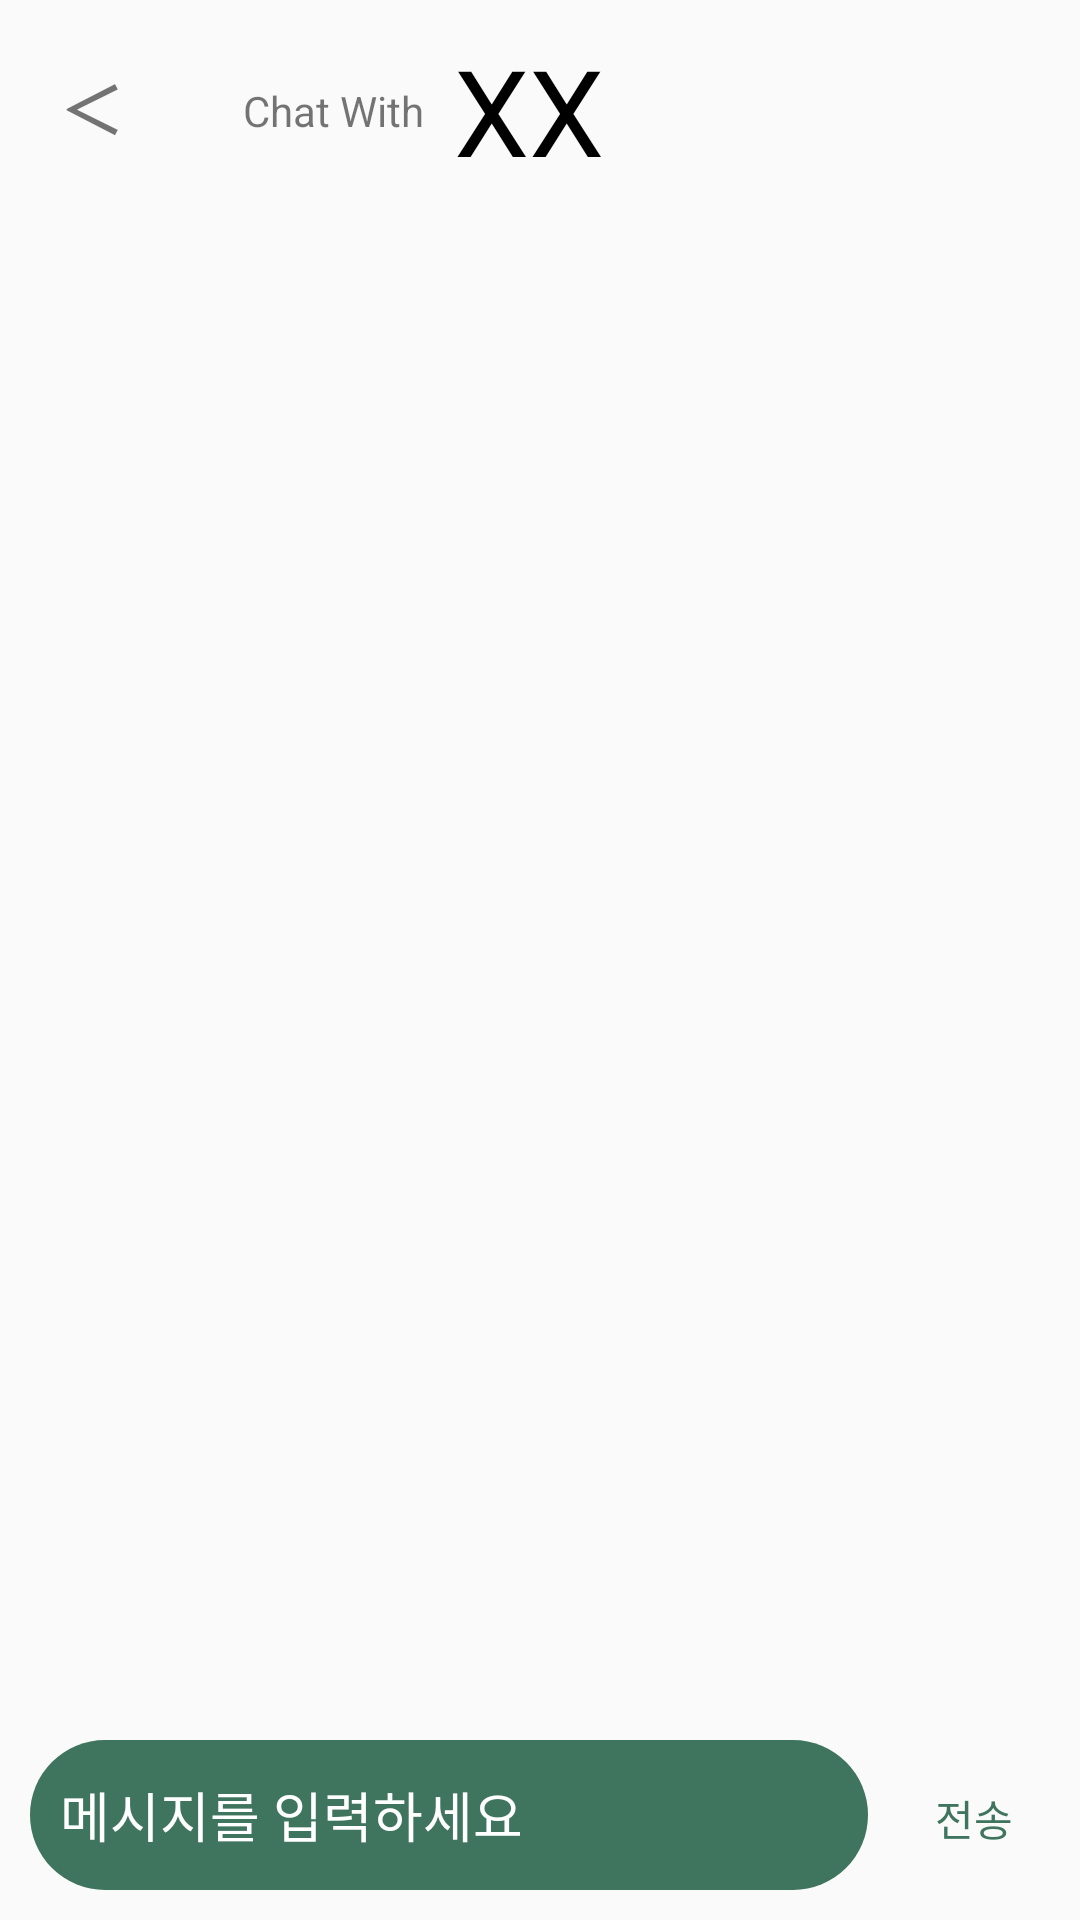

The Android layout XML behind this screen, and the referenced resources:
<!-- AndroidManifest.xml: application theme Theme.BlueLeaf -->
<!-- res/layout/activity_chat.xml -->
<?xml version="1.0" encoding="utf-8"?>
<layout xmlns:tools="http://schemas.android.com/tools"
    xmlns:android="http://schemas.android.com/apk/res/android">

    <RelativeLayout
        android:layout_width="match_parent"
        android:layout_height="match_parent">
        

        <LinearLayout
            android:id="@+id/chatTitle"
            android:layout_alignParentStart="true"
            android:layout_width="match_parent"
            android:layout_height="wrap_content"
            android:orientation="horizontal"
            >

            <TextView
                android:layout_width="wrap_content"
                android:layout_height="wrap_content"
                android:layout_marginRight="10dp"
                android:paddingLeft="20dp"
                android:text="＜"
                android:textSize="21sp"
                android:textStyle="bold"
                android:paddingTop="20dp"
                android:id="@+id/chat_out"
                />

            <LinearLayout
                android:layout_marginLeft="30dp"
                android:layout_width="match_parent"
                android:layout_height="70dp"
                >

                <TextView
                    android:layout_width="wrap_content"
                    android:layout_height="wrap_content"
                    android:text="Chat With"
                    android:layout_marginRight="10dp"
                    />
                <TextView
                    android:id="@+id/chatUserName"
                    android:layout_width="wrap_content"
                    android:layout_height="wrap_content"
                    android:text="XX"
                    android:textSize="40sp"
                    android:textColor="@color/black"
                    android:layout_marginTop="10dp"
                    />


            </LinearLayout>



        </LinearLayout>
        <androidx.recyclerview.widget.RecyclerView
            android:id="@+id/chat_recyclerView"
            android:layout_width="match_parent"
            android:layout_height="match_parent"
            android:layout_below="@id/chatTitle"
            android:layout_above="@+id/input_layout"
            android:layout_marginBottom="4dp" />
        
        
        <LinearLayout
            android:id="@+id/input_layout"
            android:layout_width="match_parent"
            android:layout_height="wrap_content"
            android:layout_alignParentBottom="true"
            android:layout_marginBottom="10dp"
            android:orientation="horizontal"
            android:weightSum="100">
            
            <EditText
                android:id="@+id/msgEdit"
                android:layout_width="wrap_content"
                android:layout_height="50dp"
                android:layout_marginStart="10dp"
                android:layout_weight="85"
                android:background="@drawable/background_radius_main_color"
                android:hint="메시지를 입력하세요"
                android:textColorHint="@color/white"
                android:textColor="@color/white"
                android:paddingStart="10dp"
                />
            
            <androidx.appcompat.widget.AppCompatButton
                android:id="@+id/send_btn"
                android:layout_width="30dp"
                android:layout_height="48dp"
                android:layout_marginStart="10dp"
                android:layout_marginEnd="10dp"
                android:layout_weight="15"
                android:background="@drawable/common_google_signin_btn_icon_dark_normal_background"
                android:text="전송"
                android:textColor="@color/MainColor"
                />

        </LinearLayout>
    </RelativeLayout>
</layout>
<!-- resources referenced by this layout -->
<resources>
  <color name="MainColor">#3f745e</color>
  <color name="black">#FF000000</color>
  <color name="white">#FFFFFFFF</color>
  <!-- drawable background_radius_main_color (drawable) -->
  <?xml version="1.0" encoding="utf-8"?>
  <shape xmlns:android="http://schemas.android.com/apk/res/android"
      android:shape="rectangle" android:padding = "10dp">
      <solid android:color="@color/MainColor"></solid>
      <corners
          android:bottomLeftRadius="30dp"
          android:bottomRightRadius="30dp"
          android:topLeftRadius="30dp"
          android:topRightRadius="30dp"></corners>
  
  </shape>
  <style name="Theme.BlueLeaf" parent="Base.Theme.BlueLeaf" />
  <style name="Base.Theme.BlueLeaf" parent="Theme.AppCompat.Light">
          
          
          <item name="windowNoTitle">true</item>
      </style>
</resources>
